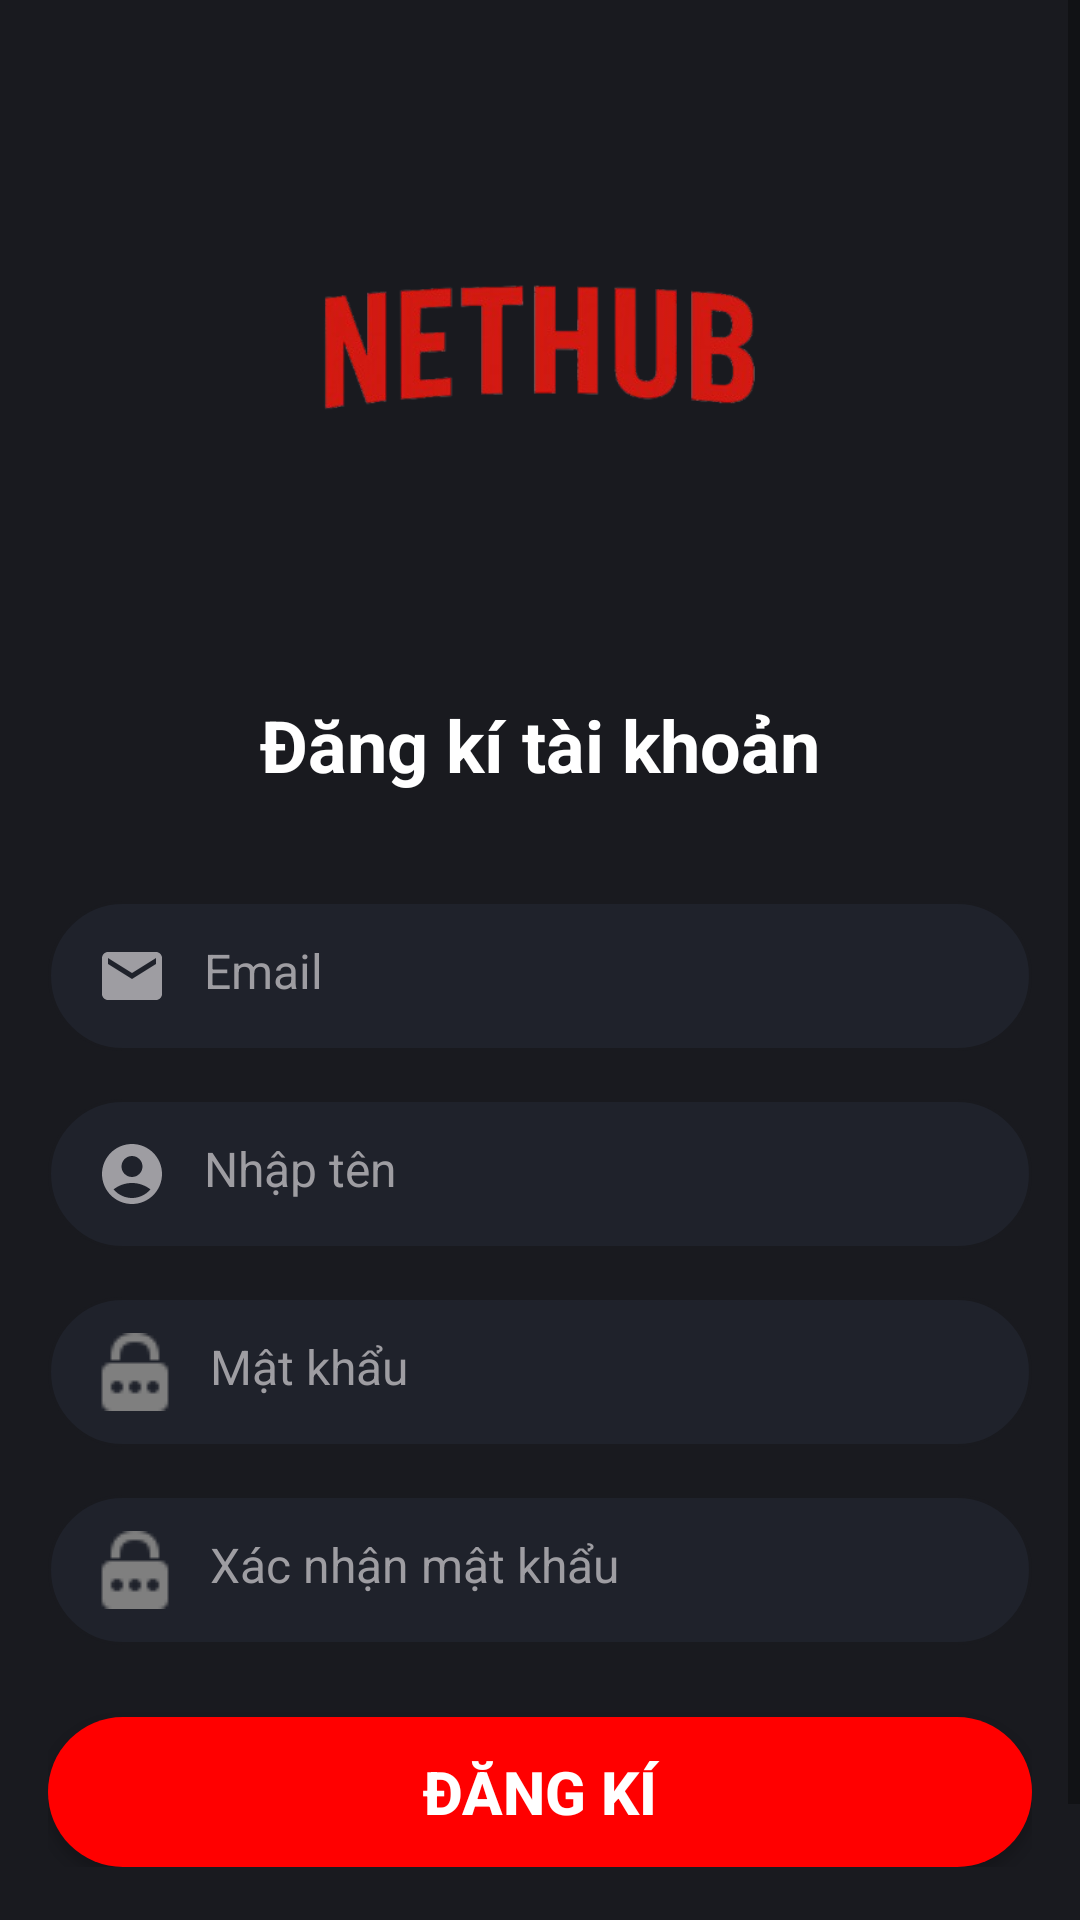

Here is an Android app screen rendered from its layout file. Give the layout XML and the strings, colors and styles it references.
<!-- AndroidManifest.xml: application theme Theme.MovieApp -->
<!-- res/layout/activity_res.xml -->
<?xml version="1.0" encoding="utf-8"?>
<androidx.constraintlayout.widget.ConstraintLayout xmlns:android="http://schemas.android.com/apk/res/android"
    xmlns:app="http://schemas.android.com/apk/res-auto"
    android:layout_width="match_parent"
    android:layout_height="match_parent"
    android:background="@color/black1"
    android:fitsSystemWindows="true">

    <ScrollView
        android:layout_width="0dp"
        android:layout_height="0dp"
        app:layout_constraintTop_toTopOf="parent"
        app:layout_constraintBottom_toBottomOf="parent"
        app:layout_constraintStart_toStartOf="parent"
        app:layout_constraintEnd_toEndOf="parent">

        <LinearLayout
            android:layout_width="match_parent"
            android:layout_height="wrap_content"
            android:orientation="vertical"
            android:padding="16dp">

            
            <ImageView
                android:id="@+id/imageView4"
                android:layout_width="match_parent"
                android:layout_height="200dp"
                android:layout_marginBottom="16dp"
                android:scaleType="fitCenter"
                android:contentDescription="Logo"
                app:srcCompat="@drawable/logo2" />

            
            <TextView
                android:id="@+id/textView5"
                android:layout_width="match_parent"
                android:layout_height="wrap_content"
                android:text="Đăng kí tài khoản"
                android:textAlignment="center"
                android:textColor="@color/white"
                android:textSize="24sp"
                android:textStyle="bold" />

            
            <LinearLayout
                android:layout_width="match_parent"
                android:layout_height="wrap_content"
                android:layout_marginTop="20dp"
                android:orientation="vertical">

                

                
                <EditText
                    android:id="@+id/editEmailTxt"
                    android:layout_width="match_parent"
                    android:layout_height="50dp"
                    android:layout_marginTop="16dp"
                    android:background="@drawable/grey_bg"
                    android:drawableStart="@drawable/baseline_email_24"
                    android:drawablePadding="12dp"
                    android:hint="Email"
                    android:inputType="textEmailAddress"
                    android:padding="16dp"
                    android:textColor="@color/white"
                    android:textColorHint="@color/greynen"
                    android:textSize="16sp" />

                <EditText
                    android:id="@+id/editNameTxt"
                    android:layout_width="match_parent"
                    android:layout_height="50dp"
                    android:layout_marginTop="16dp"
                    android:background="@drawable/grey_bg"
                    android:drawableStart="@drawable/baseline_account_circle_24"
                    android:drawablePadding="12dp"
                    android:hint="Nhập tên"
                    android:inputType="textPersonName"
                    android:padding="16dp"
                    android:textColor="@color/white"
                    android:textColorHint="@color/greynen"
                    android:textSize="16sp" />

                
                <EditText
                    android:id="@+id/editPassText"
                    android:layout_width="match_parent"
                    android:layout_height="50dp"
                    android:layout_marginTop="16dp"
                    android:background="@drawable/grey_bg"
                    android:drawableStart="@drawable/pass1"
                    android:drawablePadding="12dp"
                    android:hint="Mật khẩu"
                    android:inputType="textPassword"
                    android:padding="16dp"
                    android:textColor="@color/white"
                    android:textColorHint="@color/greynen"
                    android:textSize="16sp" />

                
                <EditText
                    android:id="@+id/editCheckPassText"
                    android:layout_width="match_parent"
                    android:layout_height="50dp"
                    android:layout_marginTop="16dp"
                    android:background="@drawable/grey_bg"
                    android:drawableStart="@drawable/pass1"
                    android:drawablePadding="12dp"
                    android:hint="Xác nhận mật khẩu"
                    android:inputType="textPassword"
                    android:padding="16dp"
                    android:textColor="@color/white"
                    android:textColorHint="@color/greynen"
                    android:textSize="16sp" />

                
                <androidx.appcompat.widget.AppCompatButton
                    android:id="@+id/addUserBtn"
                    android:layout_width="match_parent"
                    android:layout_height="50dp"
                    android:layout_marginTop="24dp"
                    android:background="@drawable/orange_button_background"
                    android:text="Đăng kí"
                    android:textColor="@color/white"
                    android:textSize="20sp"
                    android:textStyle="bold" />
            </LinearLayout>

            
            <TextView
                android:id="@+id/loginRedirectTxt"
                android:layout_width="wrap_content"
                android:layout_height="wrap_content"
                android:layout_gravity="center_horizontal"
                android:layout_marginTop="24dp"
                android:textColor="@color/white"
                android:textSize="14sp"
                android:textStyle="bold"
                android:clickable="true"
                android:focusable="true"
                android:text="@string/login_redirect_text" />
        </LinearLayout>
    </ScrollView>
</androidx.constraintlayout.widget.ConstraintLayout>
<!-- resources referenced by this layout -->
<resources>
  <color name="black1">#191A1F</color>
  <color name="greynen">#9e9da2</color>
  <color name="white">#FFFFFFFF</color>
  <!-- drawable baseline_account_circle_24 (drawable) -->
  <vector xmlns:android="http://schemas.android.com/apk/res/android" android:height="24dp" android:tint="#9e9da2" android:viewportHeight="24" android:viewportWidth="24" android:width="24dp">
      <path android:fillColor="@android:color/white" android:pathData="M12,2C6.48,2 2,6.48 2,12s4.48,10 10,10s10,-4.48 10,-10S17.52,2 12,2zM12,6c1.93,0 3.5,1.57 3.5,3.5S13.93,13 12,13s-3.5,-1.57 -3.5,-3.5S10.07,6 12,6zM12,20c-2.03,0 -4.43,-0.82 -6.14,-2.88C7.55,15.8 9.68,15 12,15s4.45,0.8 6.14,2.12C16.43,19.18 14.03,20 12,20z"/>
  </vector>
  <!-- drawable baseline_email_24 (drawable) -->
  <vector xmlns:android="http://schemas.android.com/apk/res/android" android:height="24dp" android:tint="#9e9da2" android:viewportHeight="24" android:viewportWidth="24" android:width="24dp">
      <path android:fillColor="@color/white" android:pathData="M20,4L4,4c-1.1,0 -1.99,0.9 -1.99,2L2,18c0,1.1 0.9,2 2,2h16c1.1,0 2,-0.9 2,-2L22,6c0,-1.1 -0.9,-2 -2,-2zM20,8l-8,5 -8,-5L4,6l8,5 8,-5v2z"/>
  </vector>
  <!-- drawable grey_bg (drawable) -->
  <?xml version="1.0" encoding="utf-8"?>
  <selector xmlns:android="http://schemas.android.com/apk/res/android">
      <item>
          <shape android:shape="rectangle">
              <solid android:color="@color/grey"/>
              <stroke android:color="@color/black1" android:width="1dp"></stroke>
              <corners android:radius="50dp"/>
          </shape>
      </item>
  </selector>
  <!-- drawable logo2: png bitmap (drawable-hdpi, 46027 bytes) -->
  <!-- drawable orange_button_background (drawable) -->
  <?xml version="1.0" encoding="utf-8"?>
  <selector xmlns:android="http://schemas.android.com/apk/res/android">
    <item>
        <shape  android:shape="rectangle">
            <solid android:color="@color/red"/>
            <corners android:radius="50dp"/>
        </shape>
    </item>
  </selector>
  <!-- drawable pass1: png bitmap (drawable, 499 bytes) -->
  <string name="login_redirect_text">Bạn đã có tài khoản? <font color="#FF3B30">Đăng nhập</font></string>
  <style name="Theme.MovieApp" parent="Theme.MaterialComponents.DayNight.NoActionBar">
          
          <item name="android:windowSplashScreenBackground">@color/white</item>
          <item name="android:windowSplashScreenAnimatedIcon">@null</item>
          <item name="android:windowSplashScreenIconBackgroundColor">@null</item>
          <item name="android:windowSplashScreenBrandingImage">@null</item>
          <item name="android:windowExitTransition">@null</item>
          <item name="android:statusBarColor">@color/black1</item>
  
      </style>
  <color name="grey">#1F222B</color>
  <color name="red">#FF0000</color>
</resources>
